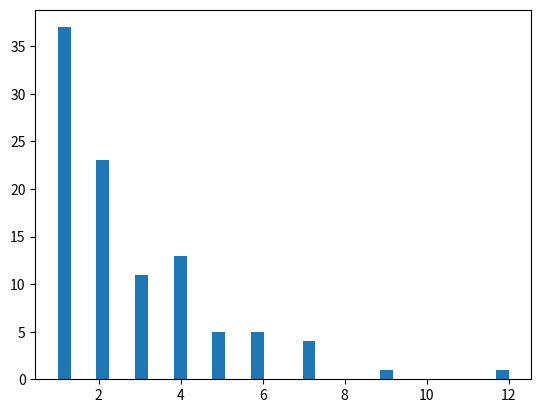

Recreate this plot in Python. (Note: this script raises an exception after producing the figure.)
from __future__ import division
from scipy import stats
from matplotlib.pylab import plt
import numpy as np
from math import log
from random import random

g1 = stats.geom.rvs(0.4, size=10**2)

g2 = stats.geom.rvs(0.4, size=10**3)

g3 = stats.geom.rvs(0.4, size=10**4)


#calcular el limite teorico de la geometrica

def geo():
    u = random()
    a = log(u)
    b = log(1-0.4)
    return int(a / b) + 1


gt = []
for i in range(10**4):
    gt.append(geo())
#print gt
x = [g1,g2,g3,gt]
common_params =dict(bins=35, normed=1,histtype='bar', alpha=0.7,range=(0,18), color=['blue','green','red','orange'],align='right',label=['Muestra de 100 Geoms.','Muestra de 1000 Geoms.','Muestra de 10000 Geoms.','Muestra teorica'])

plt.subplots_adjust(hspace=.4)
#plt.title('Skinny shift - 3 at a time')
#plt.hist((g1, g2, g3, gt), **common_params)
#plt.subplot(313)
# 100 Geometricas
#plt.hist(g2, 35,normed=1, facecolor='green',alpha=0.7,width=0.2)
plt.hist(g1, 35,normed=1 , facecolor='b',alpha=0.7,width=0.2)
#plt.hist(gt,35,normed=1,facecolor='grey',alpha=0.6,width=0.2 )
#plt.hist(g3, 35,normed=1, facecolor='b',alpha=0.7,width=0.2)



plt.title('Histograma con 100 variables Aleatorias Geometricas de parametro 0.4')

#plt.axvline(np.mean(g3), color='orange', linestyle='dashed', linewidth=2)
#plt.hist(x, **common_params)
#plt.legend()
plt.show()
